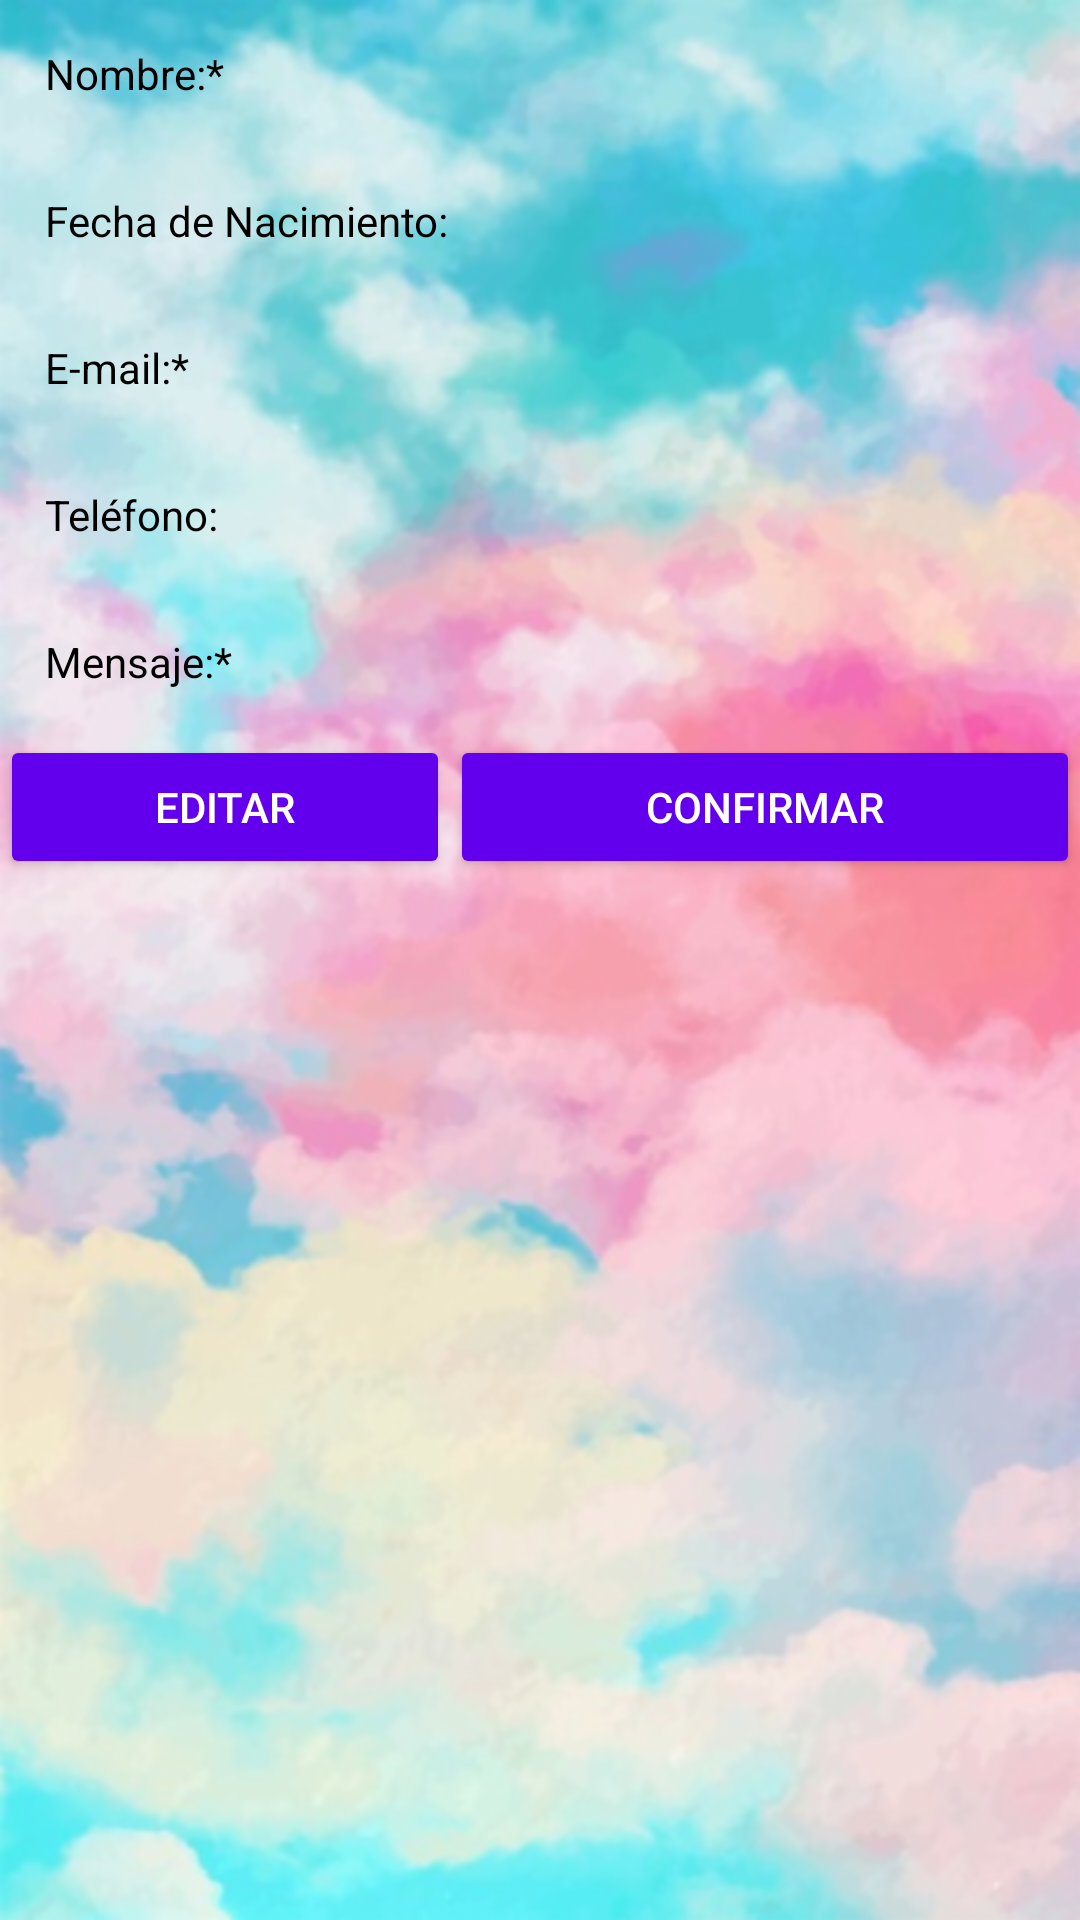

Produce the Android XML layout that renders to this screen, including the resource entries it uses.
<!-- AndroidManifest.xml: application theme AppTheme -->
<!-- res/layout/activity_mostrar_datos.xml -->
<?xml version="1.0" encoding="utf-8"?>

<LinearLayout xmlns:android="http://schemas.android.com/apk/res/android"
    xmlns:app="http://schemas.android.com/apk/res-auto"
    xmlns:tools="http://schemas.android.com/tools"
    android:layout_width="match_parent"
    android:layout_height="match_parent"
    android:background="@drawable/fondo"
    android:orientation="vertical"
    tools:context=".MostrarDatos">

    <TableRow
        android:layout_width="match_parent"
        android:layout_height="wrap_content">

        <TextView
            android:id="@+id/lblNombre"
            android:layout_width="wrap_content"
            android:layout_height="wrap_content"
            android:padding="15sp"
            android:text="@string/lblNombre"
            android:textColor="@android:color/black"
            android:textSize="14sp" />

        <TextView
            android:id="@+id/lblDatoNombre"
            android:layout_width="match_parent"
            android:layout_height="wrap_content" />

    </TableRow>

    <TableRow
        android:layout_width="match_parent"
        android:layout_height="wrap_content" >

        <TextView
            android:id="@+id/lblFecha"
            android:layout_width="wrap_content"
            android:layout_height="wrap_content"
            android:padding="15sp"
            android:text="@string/lblFecha"
            android:textColor="@android:color/black" />

        <TextView
            android:id="@+id/lblDatoFecha"
            android:layout_width="match_parent"
            android:layout_height="wrap_content" />
    </TableRow>

    <TableRow
        android:layout_width="match_parent"
        android:layout_height="wrap_content">

        <TextView
            android:id="@+id/lblMail"
            android:layout_width="wrap_content"
            android:layout_height="wrap_content"
            android:padding="15sp"
            android:text="@string/lblEmail"
            android:textColor="@android:color/black"
            android:textSize="14sp" />

        <TextView
            android:id="@+id/lblDatoMail"
            android:layout_width="match_parent"
            android:layout_height="wrap_content" />

    </TableRow>

    <TableRow
        android:layout_width="match_parent"
        android:layout_height="wrap_content">

        <TextView
            android:id="@+id/lblTelefono"
            android:layout_width="wrap_content"
            android:layout_height="wrap_content"
            android:padding="15sp"
            android:text="@string/lblTelefono"
            android:textColor="@android:color/black"
            android:textSize="14sp" />

        <TextView
            android:id="@+id/lblDatoTelefono"
            android:layout_width="match_parent"
            android:layout_height="wrap_content" />

    </TableRow>

    <TableRow
        android:layout_width="match_parent"
        android:layout_height="wrap_content">

        <TextView
            android:id="@+id/lblMensaje"
            android:layout_width="wrap_content"
            android:layout_height="wrap_content"
            android:padding="15sp"
            android:text="@string/lblMensaje"
            android:textColor="@android:color/black"
            android:textSize="14sp" />

        <TextView
            android:id="@+id/lblDatoMensaje"
            android:layout_width="match_parent"
            android:layout_height="wrap_content" />

    </TableRow>

    <TableRow
        android:layout_width="match_parent"
        android:layout_height="match_parent">

        <Button
            android:id="@+id/btnEditar"
            android:layout_width="150sp"
            android:layout_height="wrap_content"
            android:text="@string/btnEditar"
            android:theme="@style/ButtonRaised" />

        <Button
            android:id="@+id/btnConfirmar"
            android:layout_width="match_parent"
            android:layout_height="wrap_content"
            android:text="@string/btnConfirmar"
            android:theme="@style/ButtonRaised" />
    </TableRow>
</LinearLayout>
<!-- resources referenced by this layout -->
<resources>
  <!-- drawable fondo: png bitmap (drawable-hdpi, 795768 bytes) -->
  <string name="btnConfirmar">Confirmar</string>
  <string name="btnEditar">Editar</string>
  <string name="lblEmail">E-mail:*</string>
  <string name="lblFecha">Fecha de Nacimiento:</string>
  <string name="lblMensaje">Mensaje:*</string>
  <string name="lblNombre">Nombre:*</string>
  <string name="lblTelefono">Teléfono:</string>
  <style name="ButtonRaised" parent="Theme.AppCompat.Light">
          <item name="colorButtonNormal">@color/colorPrimary</item>
          <item name="colorControlHighlight">@color/blanco</item>
          <item name="android:textColor">@color/blanco</item>
      </style>
  <style name="AppTheme" parent="Theme.AppCompat.Light.DarkActionBar">
          
          <item name="colorPrimary">@color/colorPrimary</item>
          <item name="colorPrimaryDark">@color/colorPrimaryDark</item>
          <item name="colorAccent">@color/colorAccent</item>
      </style>
  <color name="colorPrimary">#6200EE</color>
  <color name="blanco">#FFFFFF</color>
  <color name="colorPrimaryDark">#3700B3</color>
  <color name="colorAccent">#03DAC5</color>
</resources>
